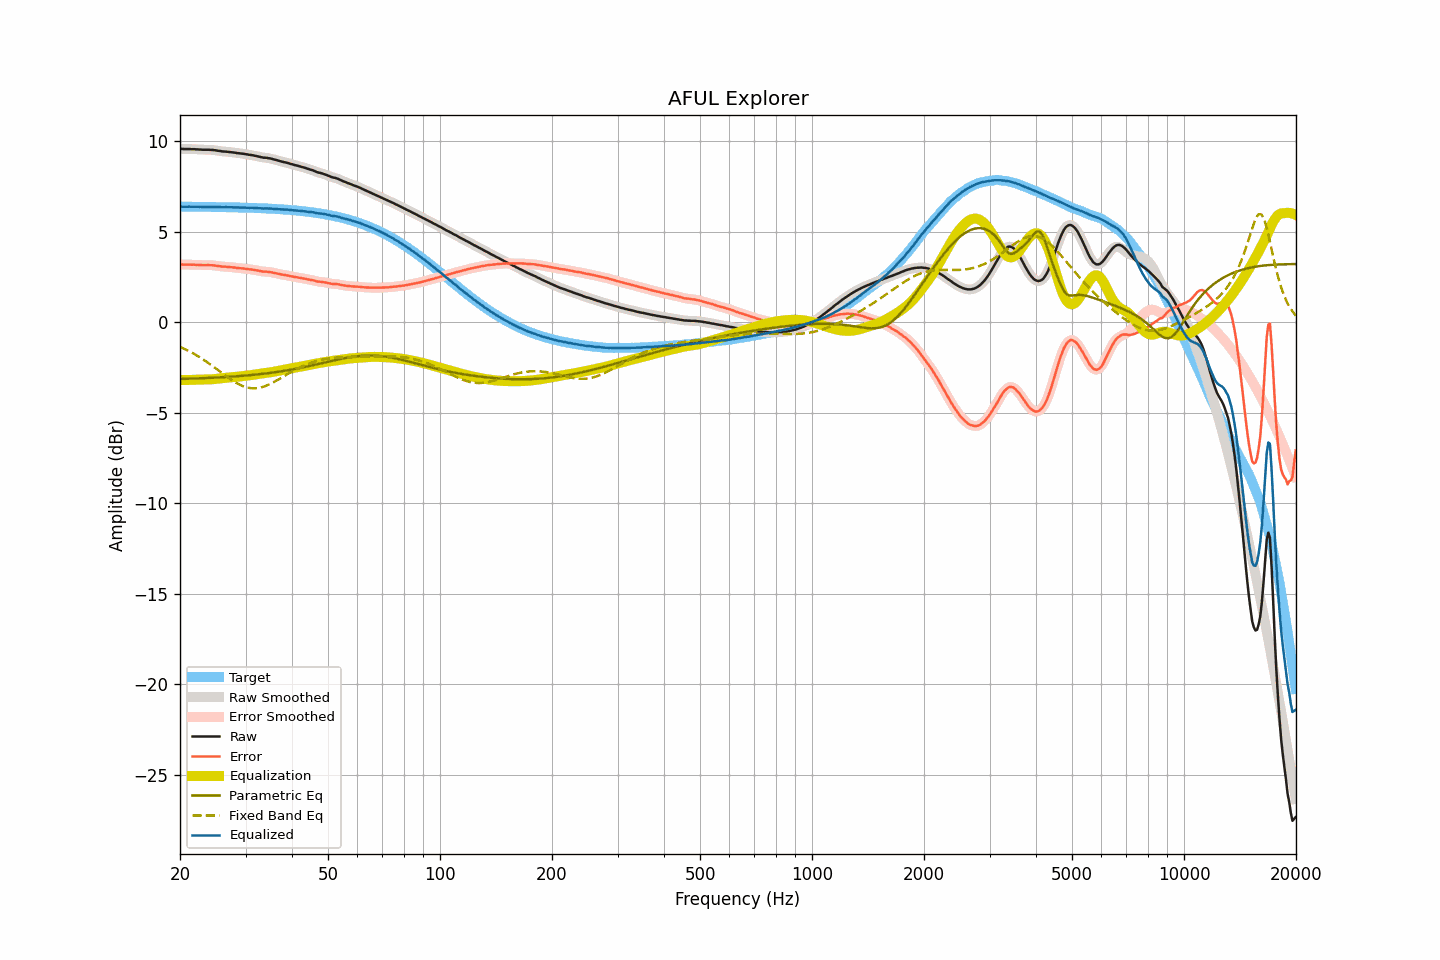

The data file committed next to this chart (first rows):
frequency, raw, smoothed, error, error_smoothed, equalization, parametric_eq, fixed_band_eq, equalized_raw, equalized_smoothed, target
20.00, 9.59, 9.59, 3.20, 3.20, -3.20, -3.13, -1.35, 6.40, 6.40, 6.39
20.20, 9.59, 9.59, 3.20, 3.19, -3.19, -3.13, -1.39, 6.40, 6.39, 6.39
20.40, 9.58, 9.58, 3.19, 3.19, -3.19, -3.13, -1.43, 6.39, 6.39, 6.39
20.61, 9.58, 9.58, 3.19, 3.19, -3.19, -3.13, -1.48, 6.39, 6.39, 6.39
20.81, 9.58, 9.58, 3.19, 3.19, -3.19, -3.12, -1.52, 6.39, 6.39, 6.39
21.02, 9.58, 9.58, 3.19, 3.19, -3.19, -3.12, -1.57, 6.39, 6.39, 6.39
21.23, 9.58, 9.58, 3.19, 3.19, -3.19, -3.12, -1.61, 6.39, 6.39, 6.39
21.44, 9.57, 9.57, 3.18, 3.19, -3.18, -3.11, -1.66, 6.39, 6.39, 6.39
21.66, 9.57, 9.57, 3.18, 3.18, -3.18, -3.11, -1.71, 6.39, 6.39, 6.39
21.87, 9.57, 9.57, 3.18, 3.18, -3.18, -3.11, -1.76, 6.39, 6.39, 6.39
22.09, 9.56, 9.56, 3.17, 3.18, -3.18, -3.10, -1.81, 6.38, 6.39, 6.39
22.31, 9.56, 9.56, 3.18, 3.17, -3.17, -3.10, -1.86, 6.39, 6.39, 6.39
22.54, 9.55, 9.55, 3.17, 3.17, -3.17, -3.10, -1.92, 6.38, 6.38, 6.38
22.76, 9.55, 9.55, 3.17, 3.16, -3.17, -3.09, -1.98, 6.38, 6.38, 6.38
22.99, 9.54, 9.54, 3.16, 3.16, -3.16, -3.09, -2.03, 6.38, 6.38, 6.38
23.22, 9.54, 9.54, 3.16, 3.16, -3.16, -3.09, -2.09, 6.38, 6.38, 6.38
23.45, 9.54, 9.54, 3.16, 3.16, -3.16, -3.08, -2.15, 6.38, 6.38, 6.38
23.69, 9.54, 9.54, 3.16, 3.16, -3.16, -3.08, -2.21, 6.38, 6.38, 6.38
23.92, 9.54, 9.54, 3.16, 3.16, -3.16, -3.08, -2.27, 6.38, 6.38, 6.38
24.16, 9.53, 9.53, 3.15, 3.16, -3.15, -3.07, -2.34, 6.38, 6.38, 6.38
24.40, 9.53, 9.53, 3.15, 3.15, -3.15, -3.07, -2.40, 6.38, 6.38, 6.38
24.65, 9.52, 9.52, 3.15, 3.14, -3.14, -3.06, -2.47, 6.38, 6.38, 6.37
24.89, 9.51, 9.51, 3.14, 3.13, -3.13, -3.06, -2.53, 6.38, 6.38, 6.37
25.14, 9.49, 9.49, 3.12, 3.12, -3.12, -3.05, -2.60, 6.37, 6.37, 6.37
25.39, 9.48, 9.48, 3.11, 3.11, -3.11, -3.05, -2.67, 6.37, 6.37, 6.37
25.65, 9.47, 9.47, 3.10, 3.10, -3.10, -3.04, -2.73, 6.37, 6.36, 6.37
25.91, 9.45, 9.45, 3.08, 3.09, -3.09, -3.04, -2.80, 6.36, 6.36, 6.37
26.16, 9.44, 9.44, 3.07, 3.08, -3.08, -3.03, -2.87, 6.36, 6.36, 6.37
26.43, 9.44, 9.44, 3.08, 3.07, -3.07, -3.03, -2.93, 6.37, 6.36, 6.36
26.69, 9.43, 9.43, 3.07, 3.07, -3.07, -3.02, -3.00, 6.37, 6.36, 6.36
26.96, 9.42, 9.42, 3.06, 3.06, -3.06, -3.02, -3.06, 6.36, 6.36, 6.36
27.23, 9.41, 9.41, 3.05, 3.05, -3.05, -3.01, -3.12, 6.36, 6.36, 6.36
27.50, 9.40, 9.40, 3.04, 3.04, -3.04, -3.00, -3.18, 6.36, 6.36, 6.36
27.77, 9.39, 9.39, 3.04, 3.03, -3.03, -3.00, -3.24, 6.36, 6.36, 6.36
28.05, 9.38, 9.38, 3.03, 3.02, -3.02, -2.99, -3.30, 6.36, 6.35, 6.35
28.33, 9.36, 9.36, 3.01, 3.01, -3.01, -2.99, -3.35, 6.35, 6.35, 6.35
28.62, 9.35, 9.35, 3.00, 3.00, -3.01, -2.98, -3.40, 6.35, 6.35, 6.35
28.90, 9.34, 9.34, 2.99, 2.99, -3.00, -2.97, -3.44, 6.35, 6.34, 6.35
29.19, 9.33, 9.33, 2.99, 2.99, -2.99, -2.96, -3.49, 6.34, 6.35, 6.34
29.48, 9.32, 9.32, 2.98, 2.98, -2.98, -2.96, -3.52, 6.34, 6.34, 6.34
29.78, 9.31, 9.31, 2.97, 2.97, -2.97, -2.95, -3.56, 6.34, 6.34, 6.34
30.08, 9.29, 9.29, 2.95, 2.96, -2.96, -2.94, -3.59, 6.33, 6.34, 6.34
30.38, 9.28, 9.28, 2.95, 2.94, -2.95, -2.93, -3.61, 6.33, 6.33, 6.33
30.68, 9.26, 9.26, 2.93, 2.93, -2.94, -2.93, -3.63, 6.33, 6.33, 6.33
30.99, 9.25, 9.25, 2.92, 2.92, -2.92, -2.92, -3.64, 6.33, 6.33, 6.33
31.30, 9.24, 9.24, 2.92, 2.91, -2.91, -2.91, -3.65, 6.33, 6.33, 6.33
31.61, 9.22, 9.22, 2.90, 2.90, -2.89, -2.90, -3.65, 6.33, 6.33, 6.32
31.93, 9.20, 9.20, 2.88, 2.88, -2.88, -2.89, -3.65, 6.32, 6.32, 6.32
32.24, 9.18, 9.18, 2.86, 2.86, -2.86, -2.88, -3.64, 6.32, 6.32, 6.32
32.57, 9.16, 9.16, 2.85, 2.85, -2.85, -2.87, -3.63, 6.31, 6.31, 6.31
32.89, 9.14, 9.14, 2.83, 2.83, -2.84, -2.86, -3.61, 6.30, 6.30, 6.31
33.22, 9.12, 9.12, 2.82, 2.82, -2.82, -2.85, -3.59, 6.30, 6.30, 6.30
33.55, 9.10, 9.11, 2.80, 2.81, -2.81, -2.84, -3.56, 6.29, 6.30, 6.30
33.89, 9.10, 9.10, 2.80, 2.80, -2.80, -2.83, -3.53, 6.30, 6.29, 6.30
34.23, 9.09, 9.09, 2.80, 2.79, -2.79, -2.82, -3.49, 6.30, 6.30, 6.29
34.57, 9.07, 9.08, 2.78, 2.79, -2.78, -2.81, -3.45, 6.29, 6.30, 6.29
34.92, 9.06, 9.06, 2.78, 2.77, -2.77, -2.80, -3.41, 6.29, 6.29, 6.28
35.27, 9.04, 9.04, 2.76, 2.76, -2.76, -2.79, -3.37, 6.29, 6.28, 6.28
35.62, 9.01, 9.02, 2.74, 2.74, -2.74, -2.77, -3.32, 6.27, 6.28, 6.27
35.97, 8.99, 8.99, 2.72, 2.72, -2.72, -2.76, -3.27, 6.27, 6.27, 6.27
... 635 more rows
